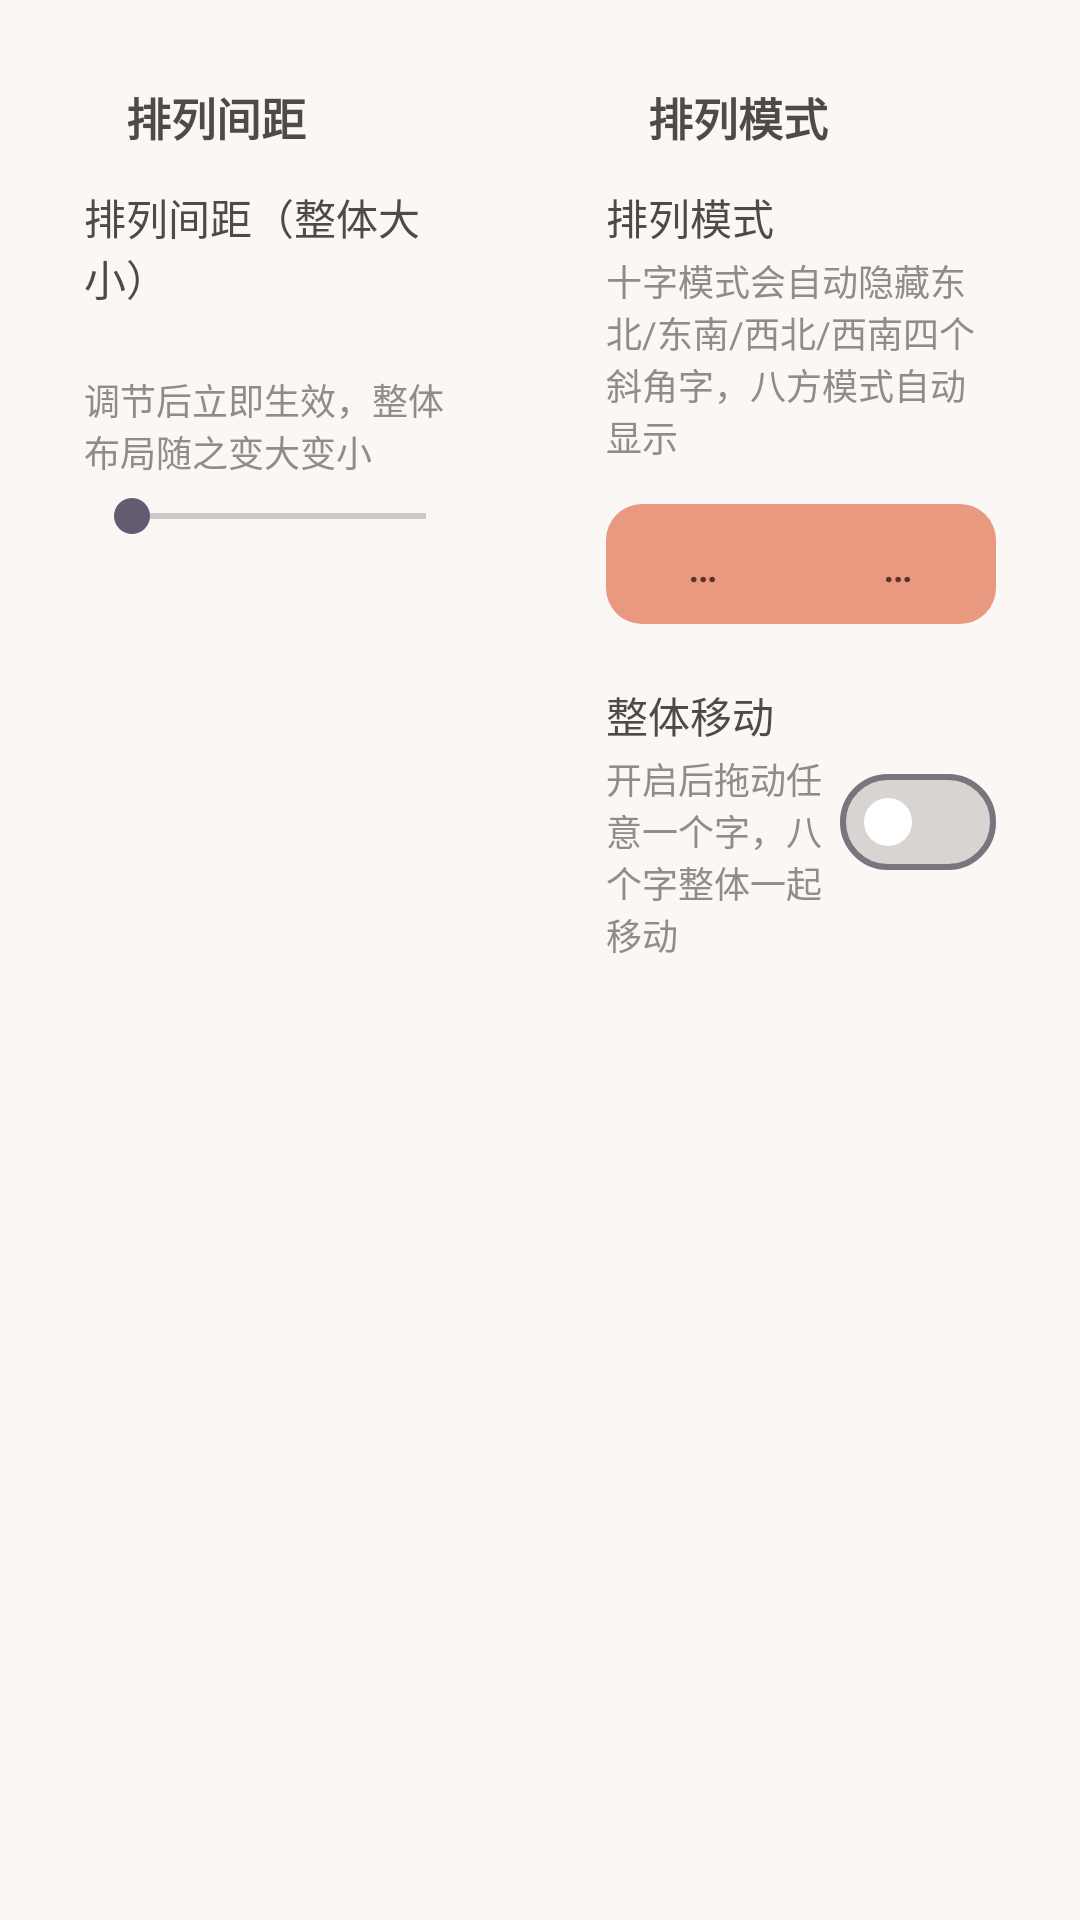

Layout XML and referenced resources for this Android screen:
<!-- AndroidManifest.xml: application theme Theme.CompassOverlay -->
<!-- res/layout/page_arrange.xml -->
<?xml version="1.0" encoding="utf-8"?>
<ScrollView xmlns:android="http://schemas.android.com/apk/res/android"
    xmlns:app="http://schemas.android.com/apk/res-auto"
    android:layout_width="match_parent"
    android:layout_height="match_parent"
    android:fillViewport="true">

    <LinearLayout
        android:layout_width="match_parent"
        android:layout_height="wrap_content"
        android:orientation="horizontal"
        android:padding="12dp">

        
        <LinearLayout
            android:layout_width="0dp"
            android:layout_height="wrap_content"
            android:layout_marginEnd="6dp"
            android:layout_weight="1"
            android:background="@drawable/panel_bg"
            android:orientation="vertical"
            android:padding="16dp">

            <LinearLayout
                android:layout_width="match_parent"
                android:layout_height="wrap_content"
                android:gravity="center_vertical"
                android:orientation="horizontal">

                <View
                    android:layout_width="8dp"
                    android:layout_height="8dp"
                    android:background="@drawable/dot_accent" />

                <TextView
                    android:layout_width="wrap_content"
                    android:layout_height="wrap_content"
                    android:layout_marginStart="6dp"
                    android:text="@string/panel_spacing"
                    android:textColor="@color/text_primary"
                    android:textSize="15sp"
                    android:textStyle="bold" />
            </LinearLayout>

            <TextView
                android:layout_width="wrap_content"
                android:layout_height="wrap_content"
                android:layout_marginTop="12dp"
                android:text="@string/setting_spacing_title"
                android:textColor="@color/text_primary"
                android:textSize="14sp" />

            <TextView
                android:id="@+id/txtSpacing"
                android:layout_width="wrap_content"
                android:layout_height="wrap_content"
                android:layout_marginTop="2dp"
                android:textColor="@color/accent"
                android:textSize="13sp"
                android:textStyle="bold" />

            <TextView
                android:layout_width="wrap_content"
                android:layout_height="wrap_content"
                android:layout_marginTop="2dp"
                android:text="@string/setting_spacing_desc"
                android:textColor="@color/text_secondary"
                android:textSize="12sp" />

            <SeekBar
                android:id="@+id/seekSpacing"
                android:layout_width="match_parent"
                android:layout_height="wrap_content"
                android:paddingTop="4dp"
                android:paddingBottom="4dp" />
        </LinearLayout>

        
        <LinearLayout
            android:layout_width="0dp"
            android:layout_height="wrap_content"
            android:layout_marginStart="6dp"
            android:layout_weight="1"
            android:background="@drawable/panel_bg"
            android:orientation="vertical"
            android:padding="16dp">

            <LinearLayout
                android:layout_width="match_parent"
                android:layout_height="wrap_content"
                android:gravity="center_vertical"
                android:orientation="horizontal">

                <View
                    android:layout_width="8dp"
                    android:layout_height="8dp"
                    android:background="@drawable/dot_accent" />

                <TextView
                    android:layout_width="wrap_content"
                    android:layout_height="wrap_content"
                    android:layout_marginStart="6dp"
                    android:text="@string/panel_arrange"
                    android:textColor="@color/text_primary"
                    android:textSize="15sp"
                    android:textStyle="bold" />
            </LinearLayout>

            <TextView
                android:layout_width="wrap_content"
                android:layout_height="wrap_content"
                android:layout_marginTop="12dp"
                android:text="@string/setting_arrange_title"
                android:textColor="@color/text_primary"
                android:textSize="14sp" />

            <TextView
                android:layout_width="wrap_content"
                android:layout_height="wrap_content"
                android:layout_marginTop="2dp"
                android:text="@string/setting_arrange_desc"
                android:textColor="@color/text_secondary"
                android:textSize="12sp" />

            <com.google.android.material.button.MaterialButtonToggleGroup
                android:id="@+id/toggleArrange"
                android:layout_width="match_parent"
                android:layout_height="wrap_content"
                android:layout_marginTop="10dp"
                app:selectionRequired="true"
                app:singleSelection="true">

                <com.google.android.material.button.MaterialButton
                    android:id="@+id/btnArrangeCross"
                    android:layout_width="0dp"
                    android:layout_height="wrap_content"
                    android:layout_weight="1"
                    android:text="@string/arrange_cross_btn"
                    android:textSize="14sp"
                    app:cornerRadius="12dp" />

                <com.google.android.material.button.MaterialButton
                    android:id="@+id/btnArrangeEight"
                    android:layout_width="0dp"
                    android:layout_height="wrap_content"
                    android:layout_weight="1"
                    android:text="@string/arrange_eight_btn"
                    android:textSize="14sp"
                    app:cornerRadius="12dp" />
            </com.google.android.material.button.MaterialButtonToggleGroup>

            <LinearLayout
                android:layout_width="match_parent"
                android:layout_height="wrap_content"
                android:layout_marginTop="16dp"
                android:gravity="center_vertical"
                android:orientation="horizontal">

                <LinearLayout
                    android:layout_width="0dp"
                    android:layout_height="wrap_content"
                    android:layout_weight="1"
                    android:orientation="vertical">

                    <TextView
                        android:layout_width="wrap_content"
                        android:layout_height="wrap_content"
                        android:text="@string/setting_group_move_title"
                        android:textColor="@color/text_primary"
                        android:textSize="14sp" />

                    <TextView
                        android:layout_width="wrap_content"
                        android:layout_height="wrap_content"
                        android:layout_marginTop="2dp"
                        android:text="@string/setting_group_move_desc"
                        android:textColor="@color/text_secondary"
                        android:textSize="12sp" />
                </LinearLayout>

                <com.google.android.material.materialswitch.MaterialSwitch
                    android:id="@+id/switchGroupMove"
                    android:layout_width="wrap_content"
                    android:layout_height="wrap_content"
                    app:thumbTint="@color/switch_thumb"
                    app:trackTint="@color/switch_track" />
            </LinearLayout>
        </LinearLayout>
    </LinearLayout>
</ScrollView>
<!-- resources referenced by this layout -->
<resources>
  <color name="accent">#E8997F</color>
  <color name="text_primary">#4F4A47</color>
  <color name="text_secondary">#938B86</color>
  <string name="arrange_cross_btn">一键摆成十字</string>
  <string name="arrange_eight_btn">一键摆成八方</string>
  <string name="panel_arrange">排列模式</string>
  <string name="panel_spacing">排列间距</string>
  <string name="setting_arrange_desc">十字模式会自动隐藏东北/东南/西北/西南四个斜角字，八方模式自动显示</string>
  <string name="setting_arrange_title">排列模式</string>
  <string name="setting_group_move_desc">开启后拖动任意一个字，八个字整体一起移动</string>
  <string name="setting_group_move_title">整体移动</string>
  <string name="setting_spacing_desc">调节后立即生效，整体布局随之变大变小</string>
  <string name="setting_spacing_title">排列间距（整体大小）</string>
  <style name="Theme.CompassOverlay" parent="Theme.Material3.DayNight.NoActionBar">
          <item name="colorPrimary">@color/accent</item>
          <item name="colorOnPrimary">@color/on_primary</item>
          <item name="android:windowLightStatusBar">true</item>
          <item name="android:statusBarColor">@color/bg</item>
          <item name="android:navigationBarColor">@color/bg</item>
          <item name="android:windowBackground">@color/bg</item>
      </style>
  <color name="on_primary">#5A3428</color>
  <color name="bg">#FBF7F5</color>
</resources>
